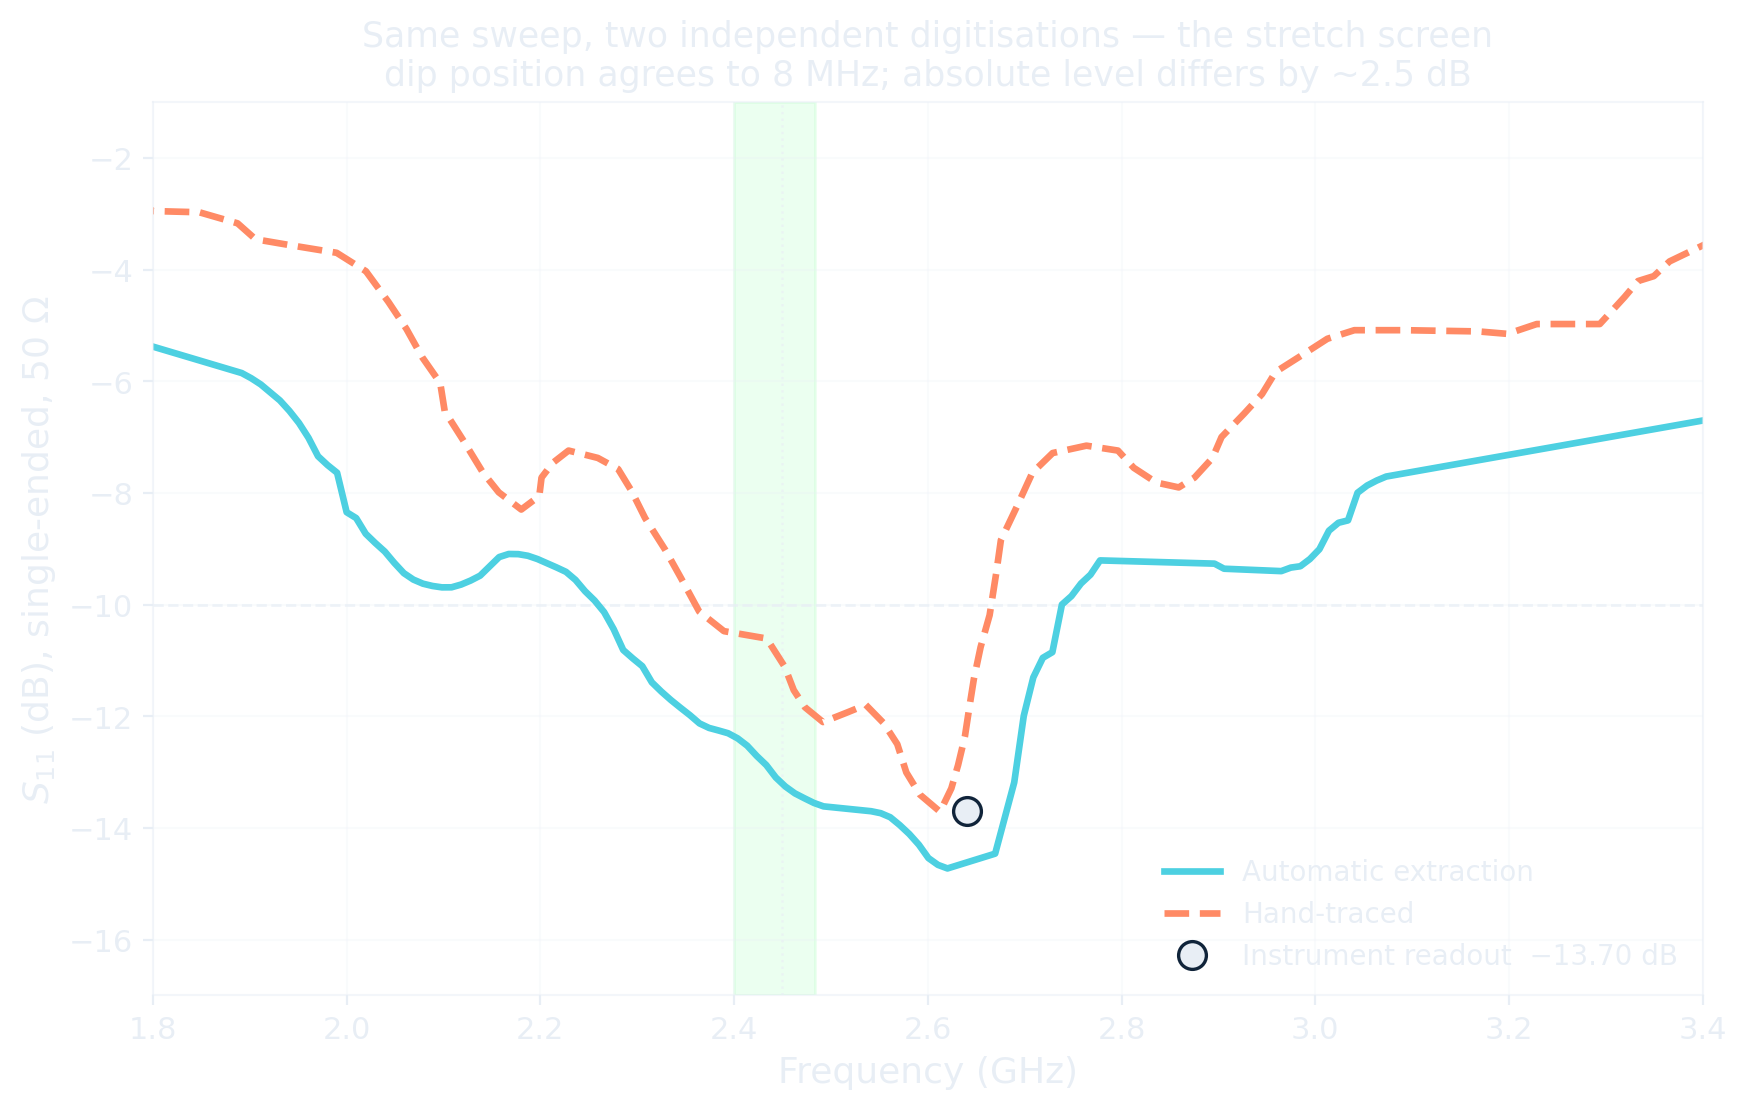

The data file committed next to this chart (first rows):
freq_GHz_auto, S11_dB_auto, freq_GHz_manual, S11_dB_manual
0.356, -1.565, 0.4384, 0.06601
0.3659, -1.561, 1.739, -0.08802
0.3757, -1.559, 1.753, -0.5501
0.3856, -1.561, 1.755, -1.254
0.3954, -1.564, 1.76, -1.936
1.528, -1.863, 1.771, -2.355
1.537, -1.94, 1.799, -2.949
1.547, -2.009, 1.848, -2.971
1.557, -2.09, 1.888, -3.169
1.567, -3.613, 1.906, -3.455
1.577, -3.73, 1.943, -3.565
1.587, -3.843, 1.99, -3.697
1.596, -3.915, 2.02, -4.027
1.606, -4.293, 2.043, -4.577
1.616, -4.407, 2.062, -5.061
1.626, -4.478, 2.078, -5.567
1.892, -5.851, 2.097, -6.029
1.902, -5.944, 2.101, -6.535
1.911, -6.055, 2.12, -7.042
1.921, -6.197, 2.141, -7.636
1.931, -6.341, 2.157, -7.988
1.941, -6.529, 2.18, -8.296
1.951, -6.745, 2.199, -8.054
1.961, -7.011, 2.201, -7.724
1.971, -7.341, 2.213, -7.46
1.98, -7.5, 2.229, -7.24
1.99, -7.637, 2.259, -7.372
2, -8.344, 2.28, -7.57
2.01, -8.449, 2.294, -7.966
2.02, -8.73, 2.308, -8.45
2.03, -8.895, 2.329, -9.022
2.039, -9.049, 2.345, -9.528
2.049, -9.252, 2.364, -10.12
2.059, -9.436, 2.39, -10.47
2.069, -9.551, 2.434, -10.61
2.079, -9.624, 2.452, -11.11
2.089, -9.665, 2.462, -11.53
2.099, -9.69, 2.473, -11.84
2.108, -9.689, 2.492, -12.1
2.118, -9.64, 2.517, -11.93
2.128, -9.568, 2.536, -11.79
2.138, -9.48, 2.555, -12.12
2.158, -9.147, 2.569, -12.5
2.167, -9.092, 2.578, -13
2.177, -9.095, 2.592, -13.4
2.187, -9.124, 2.613, -13.71
2.197, -9.182, 2.624, -13.29
2.207, -9.257, 2.631, -12.87
2.217, -9.332, 2.638, -12.37
2.227, -9.412, 2.643, -11.84
2.236, -9.557, 2.648, -11.33
2.246, -9.759, 2.655, -10.76
2.256, -9.926, 2.664, -10.19
2.266, -10.13, 2.671, -9.418
2.276, -10.44, 2.675, -8.846
2.286, -10.81, 2.692, -8.252
2.295, -10.96, 2.708, -7.636
2.305, -11.1, 2.729, -7.284
2.315, -11.39, 2.764, -7.152
2.325, -11.56, 2.796, -7.24
... 120 more rows
